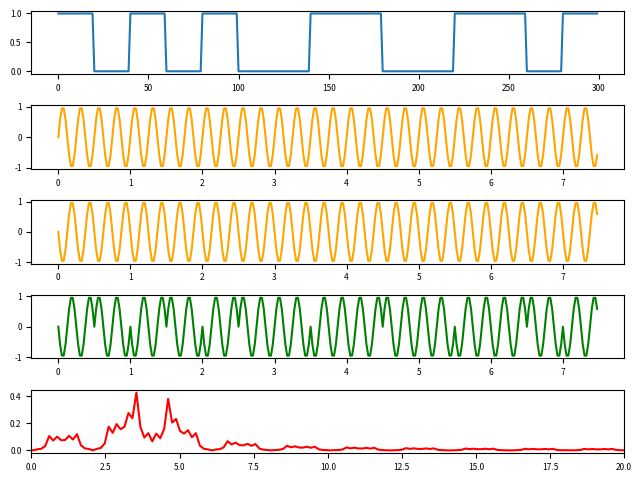

Recreate this plot in Python.
# -*- coding: utf-8 -*-
import numpy as np
import matplotlib.pyplot as plt
plt.rcParams.update({'font.size': 6})

# Información binaria que queremos transmitir
binary_info = [1,0,1,0,1,0,0,1,1,0,0,1,1,0,1]
samples_per_symbol = 20 # Tamaño en muestras de cada valor binario
symbol_transfer_rate = 2 # Número de símbolos transferidos por segundo
carrier_freq = 4.0

transmission_time = len(binary_info) / symbol_transfer_rate
sample_rate = samples_per_symbol * symbol_transfer_rate
total_samples = int(sample_rate * transmission_time)
sample_time_interval = 1.0 / sample_rate

binary_info_signal = [] # Vector donde guardaremos la señal binaria resultante
for i in range(0,len(binary_info)):
    # Creamos un vector lleno de tantos 1’s como muestras por símbolo
    all_ones = np.ones(samples_per_symbol)
    # Obtenemos un vector lleno de 0's o 1’s dependiendo de binary_info[i]
    one_symbol_values = all_ones*binary_info[i]
    # Concatenamos el símbolo al vector resultante
    binary_info_signal = np.concatenate((binary_info_signal, one_symbol_values))

# Partimos la grafica en 4 partes y seleccionamos la primera
plt.subplot(5,1,1)
# Dibujamos los valores de la señal binaria
plt.plot(binary_info_signal, label="Binary input (samples)")

# Creamos una linea de tiempo
time = np.linspace(0, (total_samples-1) * sample_time_interval, total_samples)
# Amplitud de 1.0, frecuencia 4 Hrz, fase 0
carrier_signal_zero = 1.0 * np.sin(2 * np.pi * carrier_freq * time + 0)
# Amplitud de 1.0, frecuencia 4 Hrz, fase pi
carrier_signal_pi = 1.0 * np.sin(2 * np.pi * carrier_freq * time + np.pi)

#Partimos la grafica en 5 partes y nos quedamos con la segunda
plt.subplot(5,1,2)
# Dibujamos los valores de la señal portadora con fase 0
plt.plot(time, carrier_signal_zero, c="orange", label="0 radians phase")
# Partimos la grafica en 5 partes y seleccionamos la tercera
plt.subplot(5,1,3)
# Dibujamos los valores de la señal portadora alta frequencia
plt.plot(time, carrier_signal_pi, c="orange", label=str(np.pi) + "radians phase")


# Creamos la señal resultante después de aplicar FSK, modulación binaria por frecuencia
psk_modulated_signal = []
for i in range(0,len(binary_info_signal)):

    if (binary_info_signal[i] == 0):
        zero = np.array([carrier_signal_zero[i]])
        psk_modulated_signal = np.concatenate((psk_modulated_signal,zero))
    else:
        one = np.array([carrier_signal_pi[i]])
        psk_modulated_signal = np.concatenate((psk_modulated_signal,one))


# Partimos la grafica en 5 partes y seleccionamos la cuarta
plt.subplot(5,1,4)
# Dibujamos los valores de la señal resultante que queremos transmitir
plt.plot(time, psk_modulated_signal, c="g", label="Output in PSK modulation (sec)")


# Calculamos FFT sobre la señal resultante, y la desplazamos
freq_domain_signal = np.fft.fftshift(np.fft.fft(psk_modulated_signal))
# Del FFT obtenemos la parte real (frecuencias)
freq_domain_signal_mag = np.abs(freq_domain_signal) / total_samples
# # Del FFT obtenemos la parte imaginaria (fases)
freq_domain_signal_phase = np.angle(freq_domain_signal)

# Generamos un espacio de frecuencias para un determinado sample rate
freq = np.linspace(-sample_rate/2.0, sample_rate/2.0, total_samples )
# Partimos la grafica en 5 partes y seleccionamos la quinta
plt.subplot(5,1,5)
# Hacemos visible solo la parte positiva
plt.xlim(0,sample_rate/2.0)
# Multiplicamos por 2 para sumar la amplitud de la parte especular negativa
plt.tight_layout() # Para que se vean los números de las x-axis
plt.plot(freq, freq_domain_signal_mag * 2, "-", c="r", label="Output in frequency domain (Hrz)")

plt.savefig('PSK.png', dpi=1000.0, bbox_inches='tight', pad_inches=0.5)